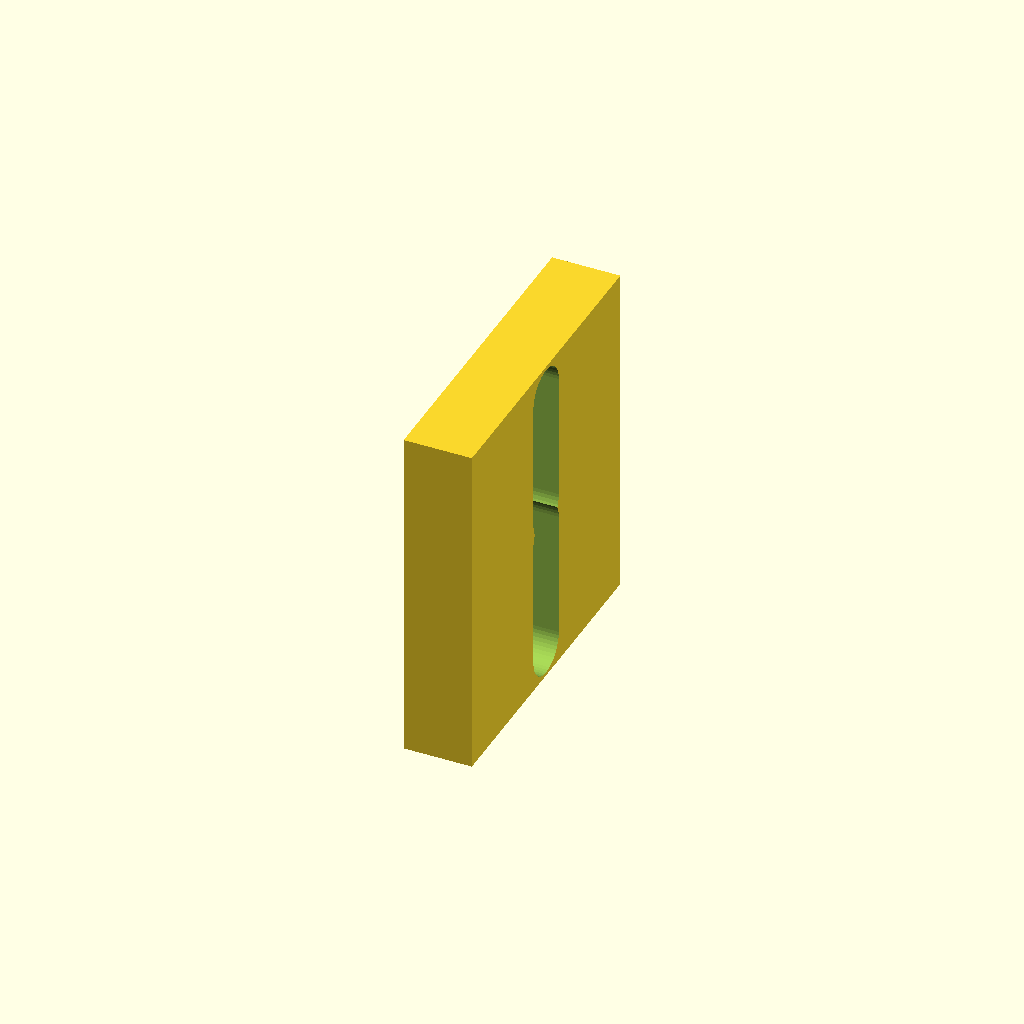
Cell 1: rendered with the file's own defaults.
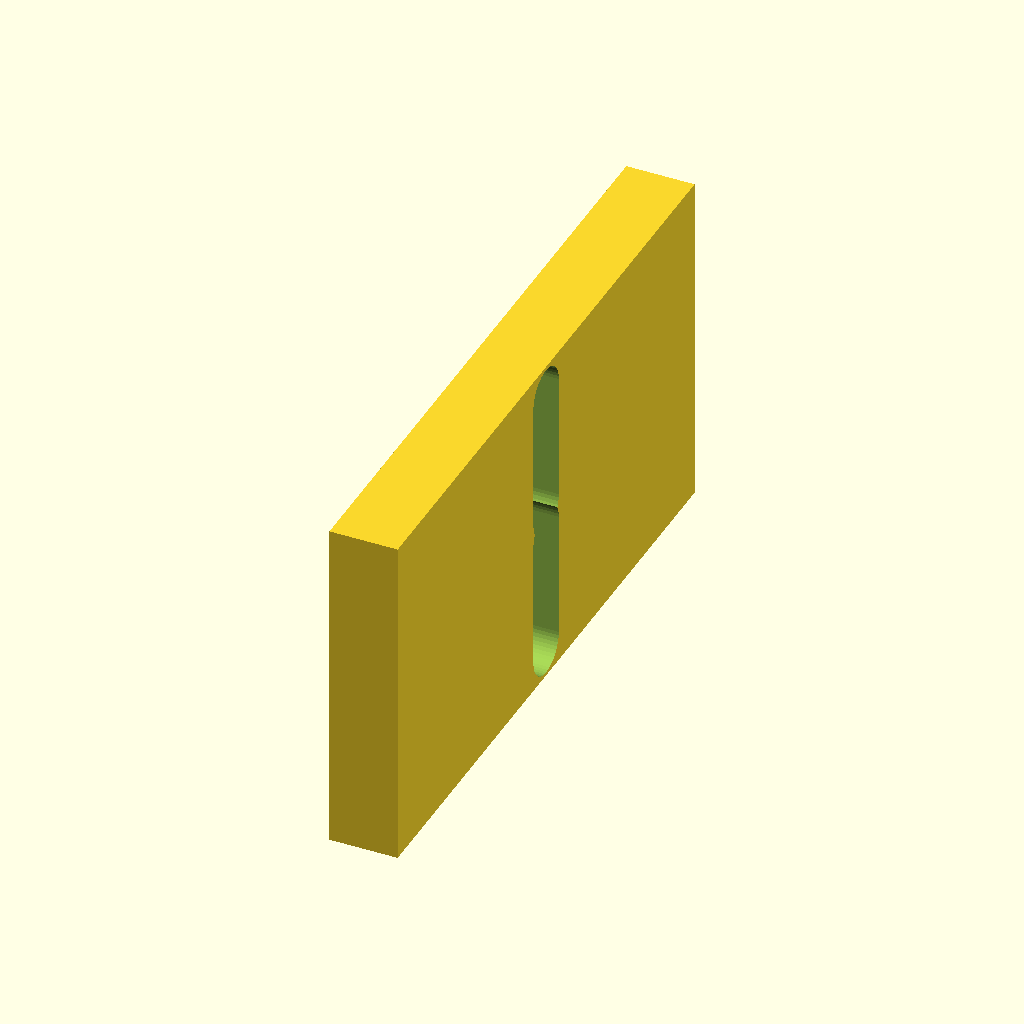
Cell 2: the same model with wall_tie_clip_width_y = 28.
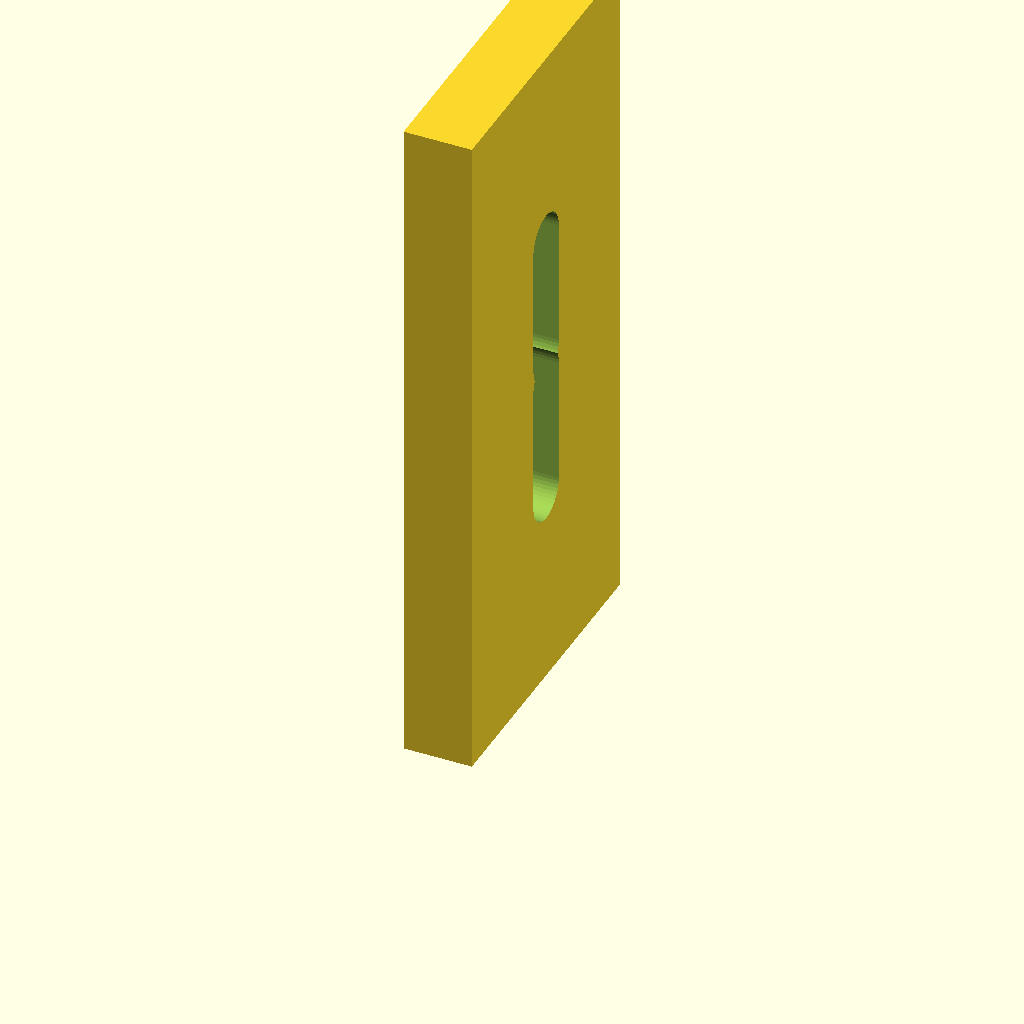
Cell 3: wall_tie_clip_height_z = 30 (everything else at default).
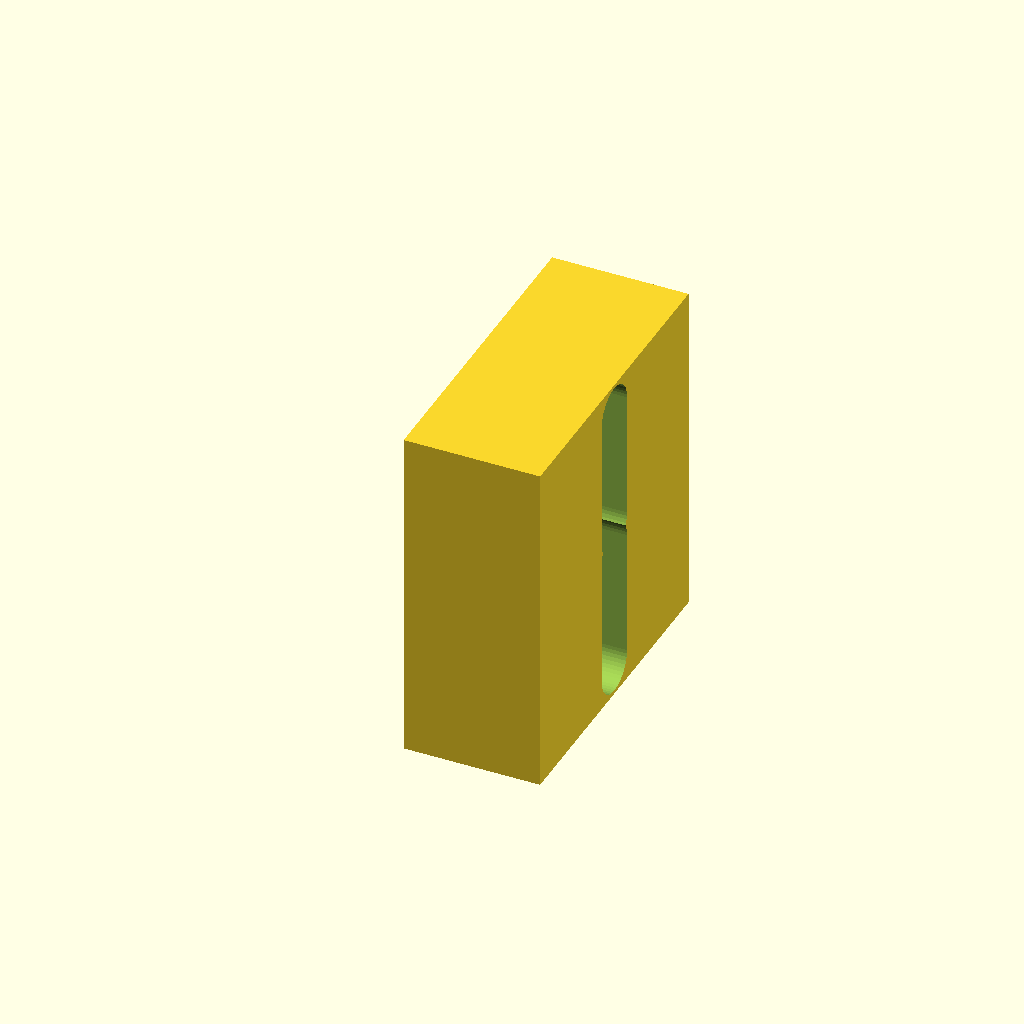
Cell 4: the same model with wall_tie_clip_projection = 6.
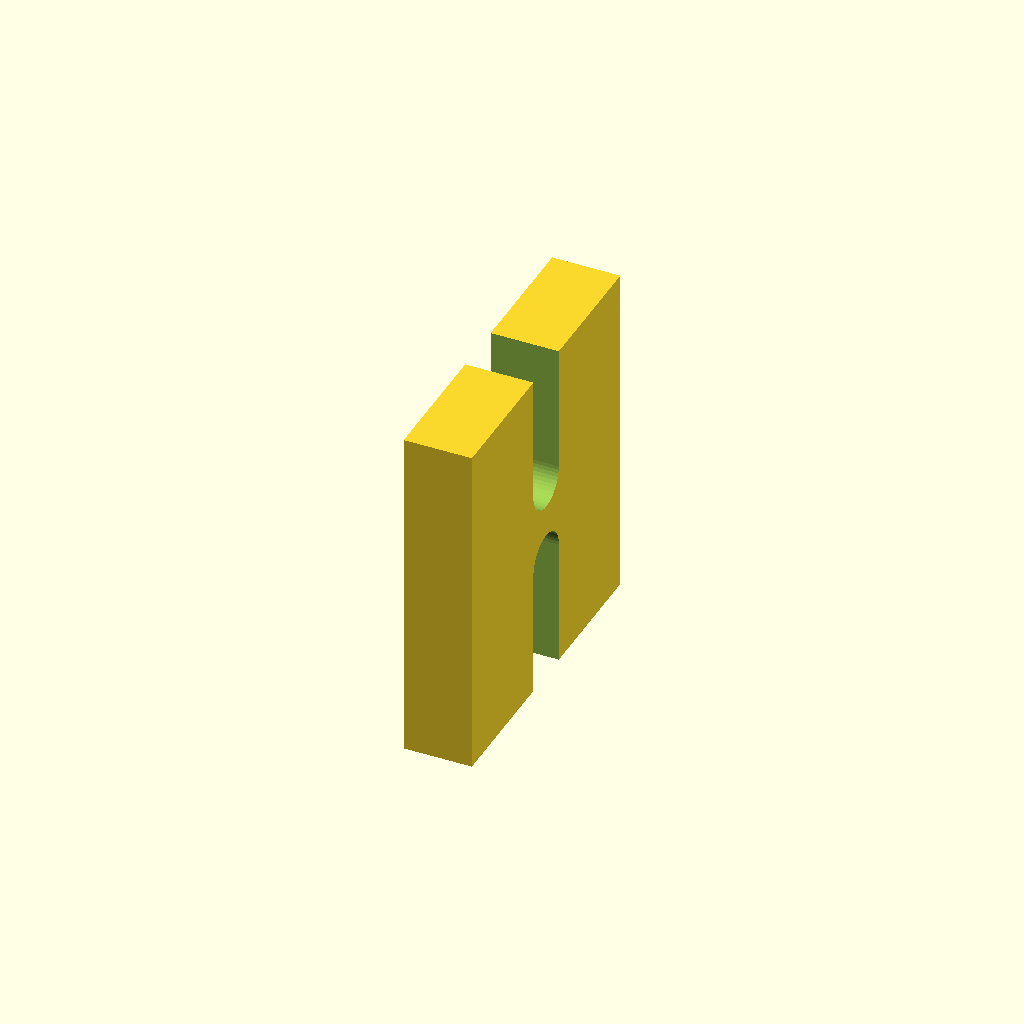
Cell 5: the same model with wall_tie_slot_height_z = 5.4.
One fixed orthographic camera (rotation 55°, 0°, 25°; colour scheme Cornfield) for every cell.
OpenSCAD source file Training CAD/OPENSCAD_IMPLEMENTATION/CODE_PATTERNS/wall_integrated_zip_tie_clip_pattern.scad:
// Pattern: individual wall-integrated zip-tie clip.
// The slot cuts are applied only to the raised internal clip body.

$fn = 48;

wall_tie_clip_width_y = 14;
wall_tie_clip_height_z = 15;
wall_tie_clip_projection = 3;
wall_tie_slot_width_y = 8;
wall_tie_slot_height_z = 2.7;
wall_tie_center_bridge_height = 4;
wall_tie_slot_corner_radius = 1.2;

module rounded_slot_2d(length, height, radius = 0) {
    r = (radius > 0) ? radius : height / 2;
    hull() {
        translate([-length / 2 + r, 0])
            circle(r = r);
        translate([ length / 2 - r, 0])
            circle(r = r);
    }
}

module rounded_slot_cut(depth, length_y, height_z, zc) {
    translate([-0.05, 0, zc])
        rotate([0, 90, 0])
            linear_extrude(height = depth)
                rounded_slot_2d(length_y, height_z, wall_tie_slot_corner_radius);
}

module clip_pad() {
    translate([wall_tie_clip_projection / 2, 0, wall_tie_clip_height_z / 2])
        cube([
            wall_tie_clip_projection,
            wall_tie_clip_width_y,
            wall_tie_clip_height_z
        ], center = true);
}

module wall_tie_clip() {
    stack_h = 2 * wall_tie_slot_height_z + wall_tie_center_bridge_height;
    z0 = (wall_tie_clip_height_z - stack_h) / 2;
    lower_zc = z0 + wall_tie_slot_height_z / 2;
    upper_zc = z0 + wall_tie_slot_height_z + wall_tie_center_bridge_height + wall_tie_slot_height_z / 2;

    difference() {
        clip_pad();
        rounded_slot_cut(wall_tie_clip_projection + 0.25, wall_tie_slot_width_y, wall_tie_slot_height_z, lower_zc);
        rounded_slot_cut(wall_tie_clip_projection + 0.25, wall_tie_slot_width_y, wall_tie_slot_height_z, upper_zc);
    }
}

wall_tie_clip();
Customizer parameters (derived from the source; name, type, default, range or options):
wall_tie_clip_width_y: number, default 14
wall_tie_clip_height_z: number, default 15
wall_tie_clip_projection: number, default 3
wall_tie_slot_width_y: number, default 8
wall_tie_slot_height_z: number, default 2.7
wall_tie_center_bridge_height: number, default 4
wall_tie_slot_corner_radius: number, default 1.2
